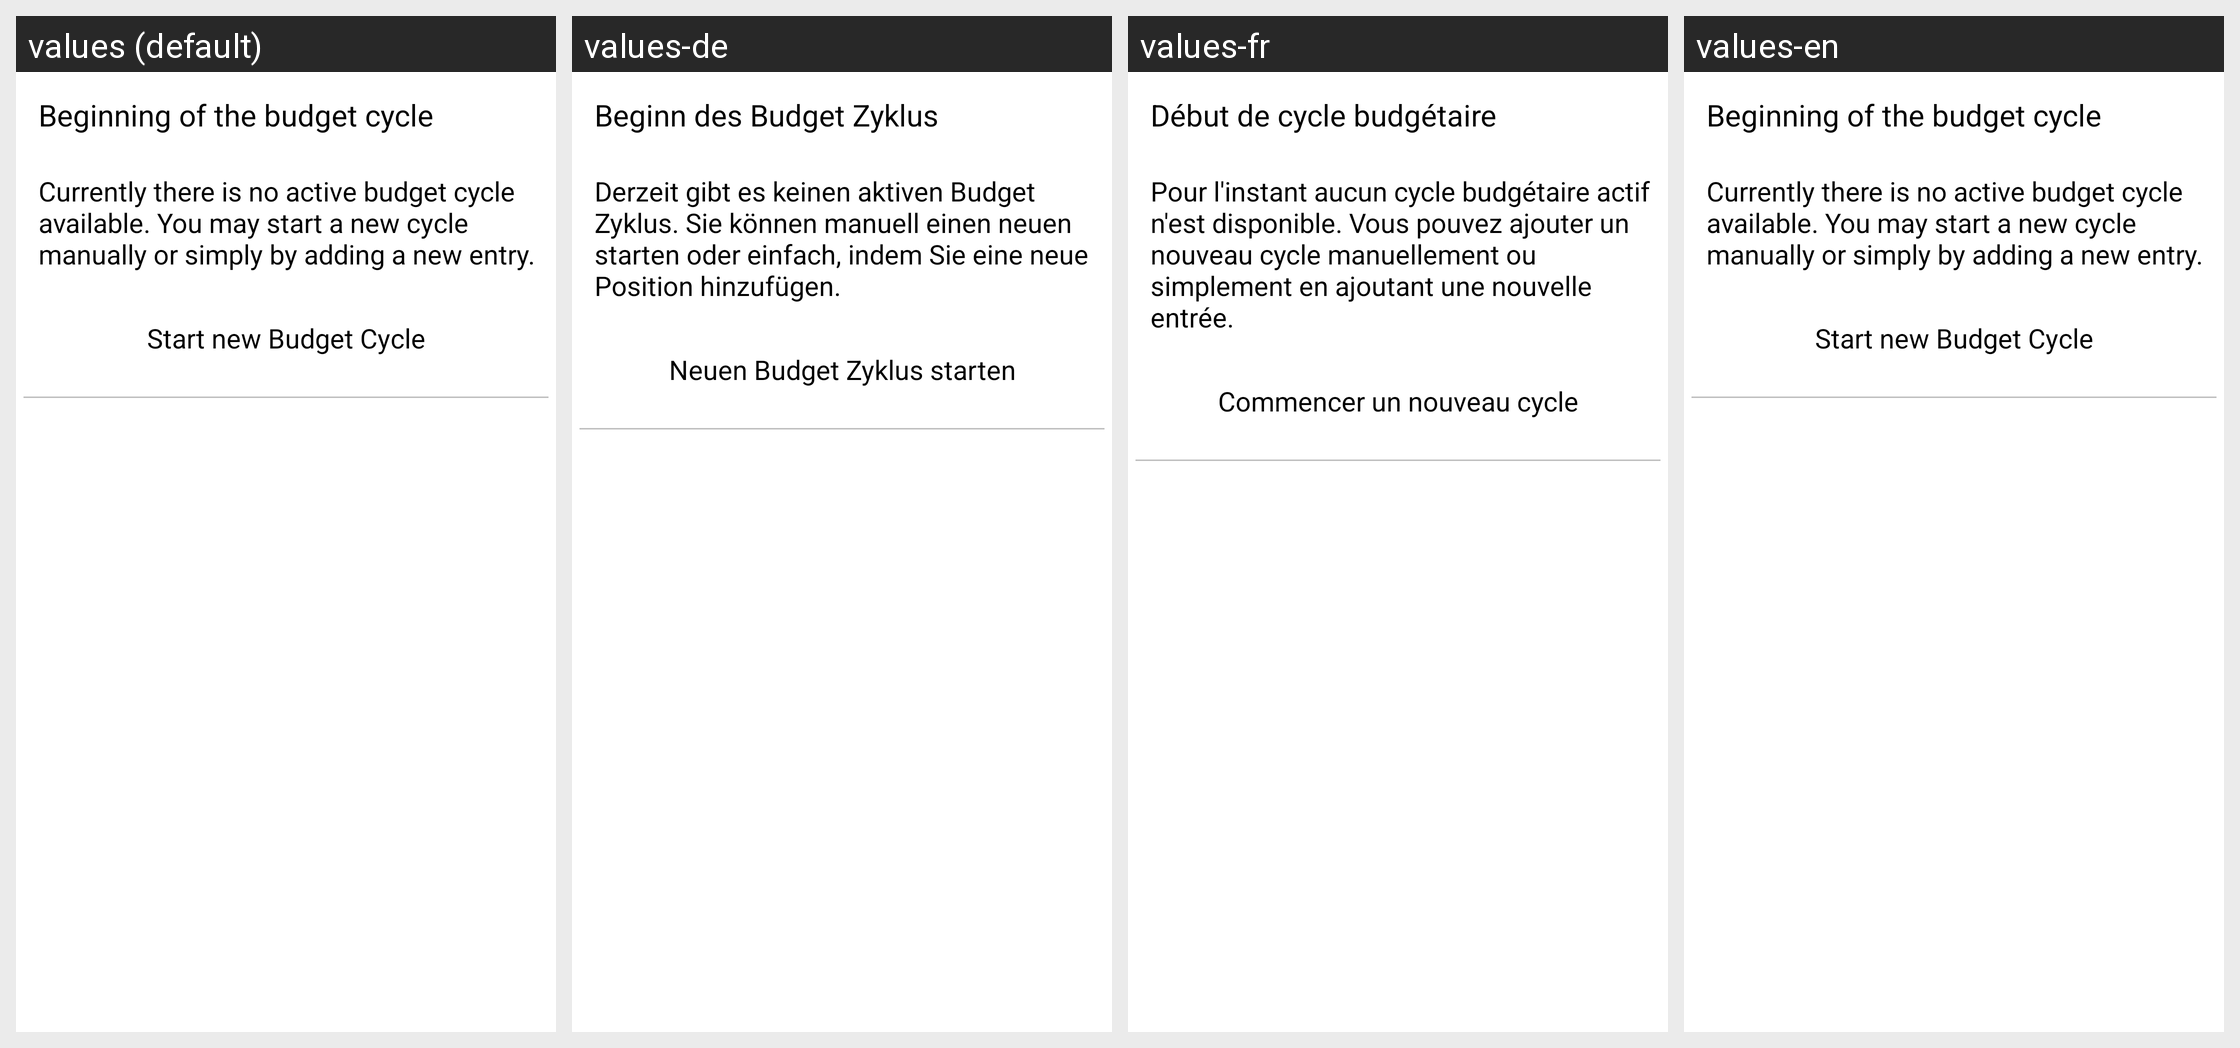

The same Android screen rendered under several of its app's locales, left to right. List the strings drawn on it with the default value and each locale's translation.
Android screen res/layout/a_settings.xml rendered under 4 locales, left to right: values (default), values-de, values-fr, values-en. Device: Nexus 5 (rendered at 1080×1920; each locale shown at half size, 540×960, under a caption strip naming it); theme BalanceGnomeTheme.
Strings drawn on this screen, with the default value and each locale's value (text and hints the layout hard-codes, and strings that could not be matched under every locale, appear in the picture but are not listed):

beginning_of_budget_cycle
  values: Beginning of the budget cycle
  values-de: Beginn des Budget Zyklus
  values-fr: Début de cycle budgétaire
  values-en: Beginning of the budget cycle

no_active_cycle_available
  values: Currently there is no active budget cycle available. You may start a new cycle manually or simply by adding a new entry.
  values-de: Derzeit gibt es keinen aktiven Budget Zyklus. Sie können manuell einen neuen starten oder einfach, indem Sie eine neue Position hinzufügen.
  values-fr: Pour l'instant aucun cycle budgétaire actif n'est disponible. Vous pouvez ajouter un nouveau cycle manuellement ou simplement en ajoutant une nouvelle entrée.
  values-en: Currently there is no active budget cycle available. You may start a new cycle manually or simply by adding a new entry.

start_new_cycle
  values: Start new Budget Cycle
  values-de: Neuen Budget Zyklus starten
  values-fr: Commencer un nouveau cycle
  values-en: Start new Budget Cycle
